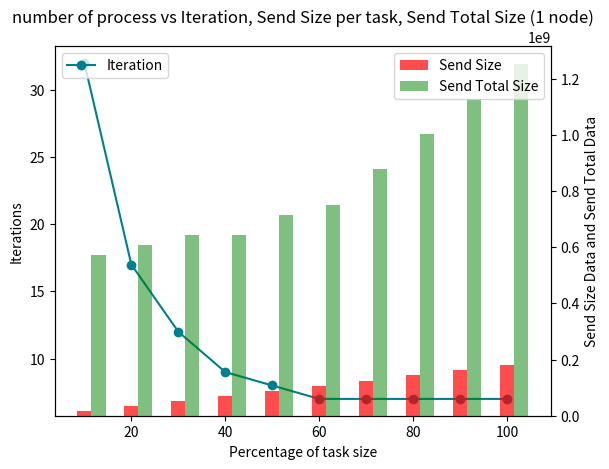

Here is the Python script that generated this plot:
import matplotlib.pyplot as plt
import numpy as np

# partion form 10% to 100%
iteration = [32, 17, 12, 9, 8, 7, 7, 7, 7, 7]
send_unit_data = [1.79e+07, 3.579e+07, 5.369e+07, 7.158e+07,
                  8.948e+07, 1.074e+08, 1.253e+08, 1.432e+08, 1.611e+08, 1.79e+08]
send_total_data = [5.727e+08, 6.085e+08, 6.442e+08, 6.442e+08,
                   7.158e+08, 7.516e+08, 8.769e+08, 1.002e+09, 1.127e+09, 1.253e+09]

fig, ax1 = plt.subplots()

# 设置x轴刻度为1到5
x_values = [10, 20, 30, 40, 50, 60, 70, 80, 90, 100]

# 绘制迭代折线图，使用淺藍色线条
ax1.plot(x_values, iteration, marker='o',
         color='#00808c', label='Iteration')

# 设置第一个y轴标签
ax1.set_xlabel('Percentage of task size')
ax1.set_ylabel('Iterations', color='black')
ax1.tick_params('y', colors='black')

# 创建第二个y轴，与第一个y轴共享x轴
ax2 = ax1.twinx()

# 绘制发送大小和发送总大小的条形图，使用红色和绿色条形
width = 3  # 条形宽度
ax2.bar(x_values, send_unit_data, width=width,
        color='r', alpha=0.7, label='Send Size')
ax2.bar([i + width for i in x_values], send_total_data,
        width=width, color='g', alpha=0.5, label='Send Total Size')

# 设置第二个y轴标签 lighter orange
ax2.set_ylabel('Send Size Data and Send Total Data', color='black')
ax2.tick_params('y', colors='black')

# 添加图例
ax1.legend(loc='upper left')
ax2.legend(loc='upper right')


# 显示图形
plt.title(
    "number of process vs Iteration, Send Size per task, Send Total Size (1 node)")
plt.show()

